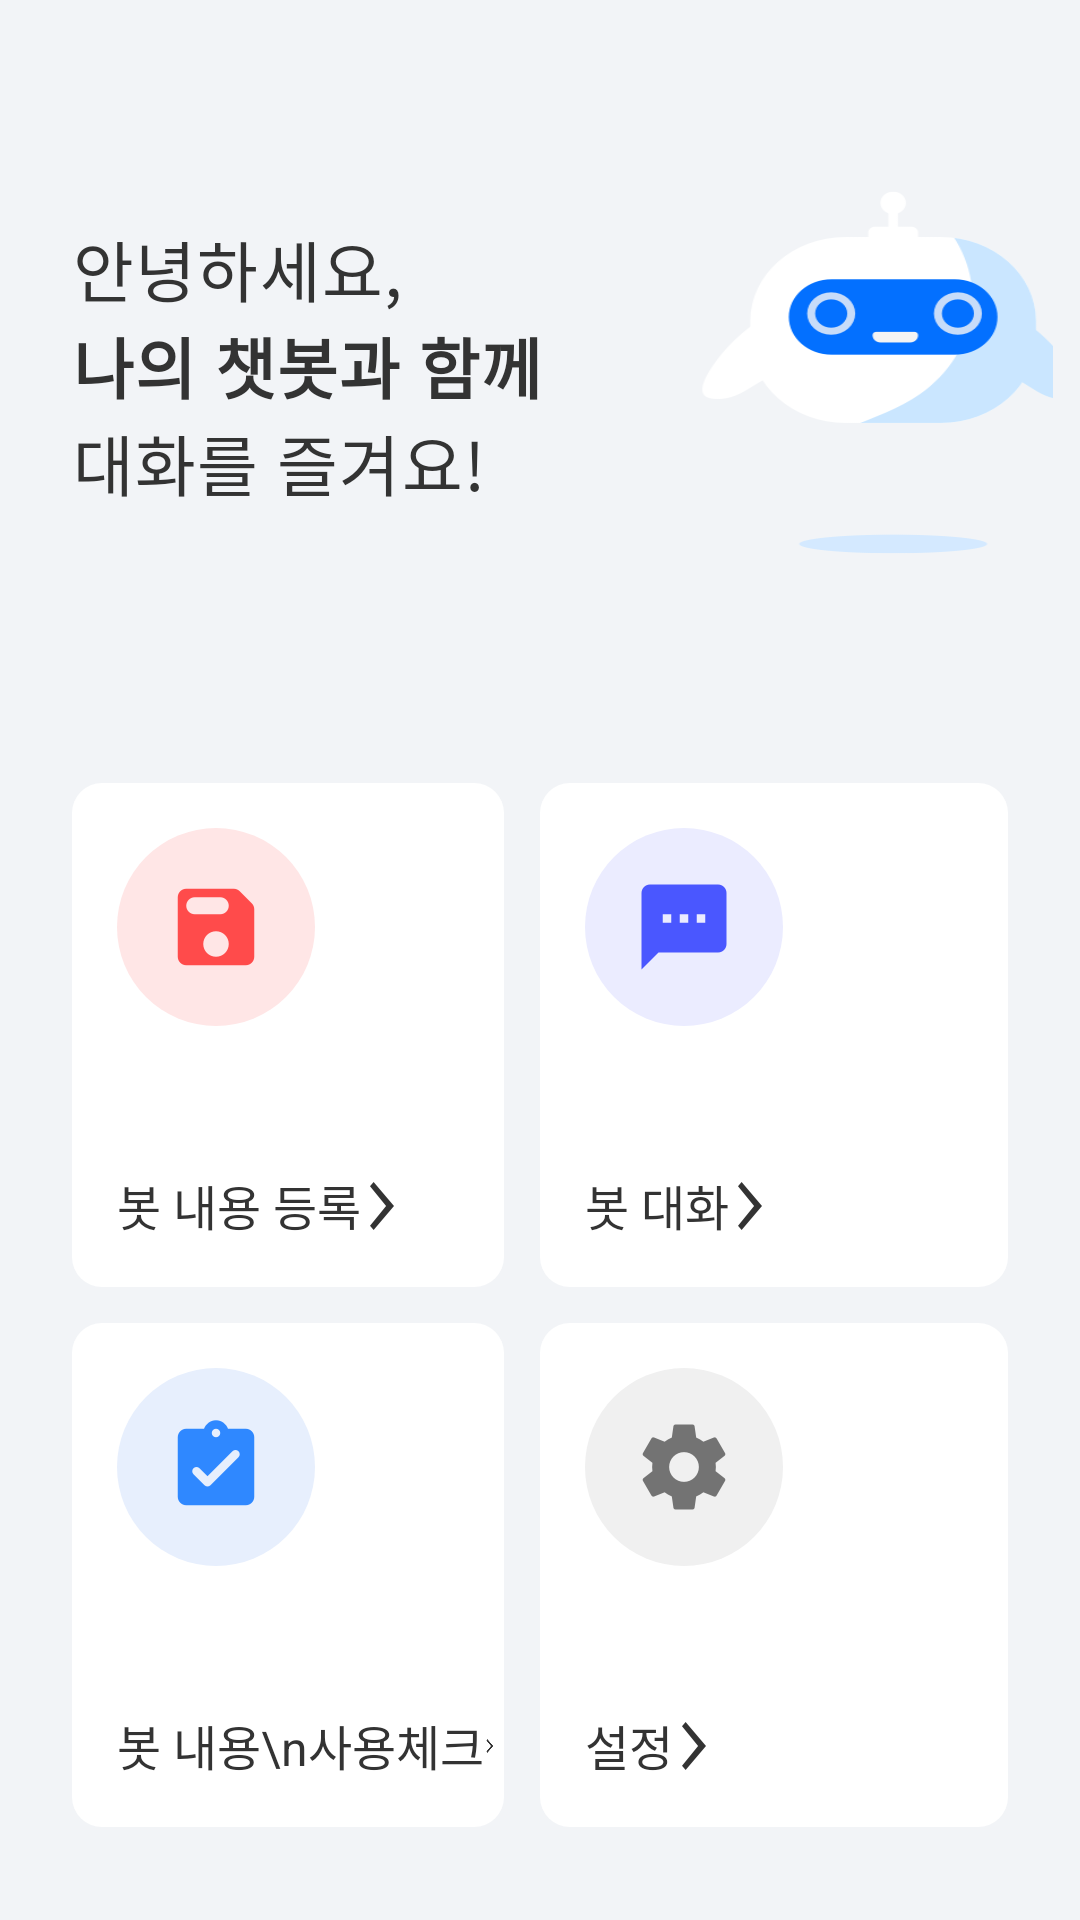

Layout XML and referenced resources for this Android screen:
<!-- AndroidManifest.xml: application theme AppTheme -->
<!-- res/layout/activity_main.xml -->
<?xml version="1.0" encoding="utf-8"?>
<LinearLayout xmlns:android="http://schemas.android.com/apk/res/android"
    android:layout_width="match_parent"
    android:layout_height="match_parent"
    android:background="#f2f4f7"
    android:orientation="vertical">

    <LinearLayout
        android:layout_width="match_parent"
        android:layout_height="wrap_content"
        android:orientation="horizontal"
        android:layout_marginTop="54dp"
        android:layout_marginLeft="24dp"
        android:layout_marginRight="9dp">


        <LinearLayout
            android:layout_width="192dp"
            android:layout_height="101dp"
            android:orientation="vertical"
            android:layout_gravity="center_vertical">


            <TextView
                android:layout_width="wrap_content"
                android:layout_height="wrap_content"
                android:letterSpacing="0.02"
                android:text="안녕하세요,"
                android:textColor="#333333"
                android:textSize="22sp"
                android:textStyle="normal" />

            <TextView
                android:layout_width="wrap_content"
                android:layout_height="wrap_content"
                android:letterSpacing="0.02"
                android:text="나의 챗봇과 함께"
                android:textColor="#333333"
                android:textSize="22sp"
                android:textStyle="bold" />

            <TextView
                android:layout_width="wrap_content"
                android:layout_height="wrap_content"
                android:letterSpacing="0.02"
                android:text="대화를 즐겨요!"
                android:textColor="#333333"
                android:textSize="22sp"
                android:textStyle="normal" />
        </LinearLayout>

        <ImageView
            android:layout_width="146dp"
            android:layout_height="140dp"
            android:background="@drawable/img_main" />
    </LinearLayout>

    <View
        android:layout_width="match_parent"
        android:layout_height="match_parent"
        android:layout_weight="1" />

    <LinearLayout
        android:layout_width="match_parent"
        android:layout_height="wrap_content"
        android:layout_marginBottom="12dp"
        android:orientation="horizontal"
        android:paddingLeft="24dp"
        android:paddingRight="24dp">

        <RelativeLayout
            android:id="@+id/registration"
            android:layout_width="match_parent"
            android:layout_height="168dp"
            android:layout_marginRight="12dp"
            android:layout_weight="1"
            android:background="@drawable/round_white_button">
            
            <ImageView
                android:layout_width="66dp"
                android:layout_height="66dp"
                android:layout_marginTop="15dp"
                android:layout_marginLeft="15dp"
                android:background="@drawable/circle"
                android:scaleType="center"
                android:src="@drawable/ic_main_save" />

            <LinearLayout
                android:layout_width="wrap_content"
                android:layout_height="wrap_content"
                android:layout_marginBottom="15dp"
                android:layout_marginLeft="15dp"
                android:layout_alignParentBottom="true"
                android:orientation="horizontal">

                <TextView
                    android:layout_width="wrap_content"
                    android:layout_height="wrap_content"
                    android:lineSpacingExtra="5sp"
                    android:text="봇 내용 등록"
                    android:textColor="#333333"
                    android:textSize="16sp"
                    android:textStyle="normal" />

                <ImageView
                    android:layout_width="wrap_content"
                    android:layout_height="wrap_content"
                    android:src="@drawable/ic_main_go" />
            </LinearLayout>
        </RelativeLayout>

        <RelativeLayout
            android:id="@+id/chat"
            android:layout_width="match_parent"
            android:layout_height="168dp"
            android:layout_weight="1"
            android:background="@drawable/round_white_button">
            
            <ImageView
                android:layout_width="66dp"
                android:layout_height="66dp"
                android:layout_marginTop="15dp"
                android:layout_marginLeft="15dp"
                android:background="@drawable/circle2"
                android:scaleType="center"
                android:src="@drawable/ic_main_chat" />

            <LinearLayout
                android:layout_width="wrap_content"
                android:layout_height="wrap_content"
                android:layout_marginBottom="15dp"
                android:layout_marginLeft="15dp"
                android:layout_alignParentBottom="true"
                android:orientation="horizontal">

                <TextView
                    android:layout_width="wrap_content"
                    android:layout_height="wrap_content"
                    android:lineSpacingExtra="5sp"
                    android:text="봇 대화"
                    android:textColor="#333333"
                    android:textSize="16sp"
                    android:textStyle="normal" />

                <ImageView
                    android:layout_width="wrap_content"
                    android:layout_height="wrap_content"
                    android:src="@drawable/ic_main_go" />
            </LinearLayout>


        </RelativeLayout>
    </LinearLayout>


    <LinearLayout
        android:layout_width="match_parent"
        android:layout_height="wrap_content"
        android:orientation="horizontal"
        android:paddingLeft="24dp"
        android:paddingRight="24dp"
        android:layout_marginBottom="31dp">

        <RelativeLayout
            android:layout_width="match_parent"
            android:layout_height="168dp"
            android:layout_marginRight="12dp"
            android:layout_weight="1"
            android:background="@drawable/round_white_button">
            
            <ImageView
                android:layout_width="66dp"
                android:layout_height="66dp"
                android:layout_marginTop="15dp"
                android:layout_marginLeft="15dp"
                android:background="@drawable/circle3"
                android:scaleType="center"
                android:src="@drawable/ic_main_check" />

            <LinearLayout
                android:layout_width="wrap_content"
                android:layout_height="wrap_content"
                android:layout_marginBottom="15dp"
                android:layout_marginLeft="15dp"
                android:layout_alignParentBottom="true"
                android:orientation="horizontal">

                <TextView
                    android:layout_width="wrap_content"
                    android:layout_height="wrap_content"
                    android:lineSpacingExtra="5sp"
                    android:text="봇 내용\n사용체크"
                    android:textColor="#333333"
                    android:textSize="16sp"
                    android:textStyle="normal" />


                <ImageView
                    android:layout_width="wrap_content"
                    android:layout_height="wrap_content"
                    android:layout_gravity="bottom"
                    android:src="@drawable/ic_main_go" />
            </LinearLayout>
        </RelativeLayout>

        <RelativeLayout
            android:layout_width="match_parent"
            android:layout_height="168dp"
            android:layout_weight="1"
            android:background="@drawable/round_white_button">
            
            <ImageView
                android:layout_width="66dp"
                android:layout_height="66dp"
                android:layout_marginTop="15dp"
                android:layout_marginLeft="15dp"
                android:background="@drawable/circle4"
                android:scaleType="center"
                android:src="@drawable/ic_main_setting" />

            <LinearLayout
                android:layout_width="wrap_content"
                android:layout_height="wrap_content"
                android:layout_marginBottom="15dp"
                android:layout_marginLeft="15dp"
                android:layout_alignParentBottom="true"
                android:orientation="horizontal">

                <TextView
                    android:layout_width="wrap_content"
                    android:layout_height="wrap_content"
                    android:lineSpacingExtra="5sp"
                    android:text="설정"
                    android:textColor="#333333"
                    android:textSize="16sp"
                    android:textStyle="normal" />

                <ImageView
                    android:layout_width="wrap_content"
                    android:layout_height="wrap_content"
                    android:src="@drawable/ic_main_go" />
            </LinearLayout>


        </RelativeLayout>
    </LinearLayout>

</LinearLayout>
<!-- resources referenced by this layout -->
<resources>
  <!-- drawable circle (drawable) -->
  <?xml version="1.0" encoding="utf-8"?>
  <shape xmlns:android="http://schemas.android.com/apk/res/android"
      android:shape="oval" >
      <solid android:color="#ffe6e6" />
  
  
  </shape>
  <!-- drawable circle2 (drawable) -->
  <?xml version="1.0" encoding="utf-8"?>
  <shape xmlns:android="http://schemas.android.com/apk/res/android"
      android:shape="oval" >
      <solid android:color="#ebecff" />
  
  
  </shape>
  <!-- drawable circle3 (drawable) -->
  <?xml version="1.0" encoding="utf-8"?>
  <shape xmlns:android="http://schemas.android.com/apk/res/android"
      android:shape="oval" >
      <solid android:color="#e7effd" />
  
  
  </shape>
  <!-- drawable circle4 (drawable) -->
  <?xml version="1.0" encoding="utf-8"?>
  <shape xmlns:android="http://schemas.android.com/apk/res/android"
      android:shape="oval" >
      <solid android:color="#f0f0f0" />
  
  
  </shape>
  <!-- drawable ic_main_chat: png bitmap (drawable-hdpi, 652 bytes) -->
  <!-- drawable ic_main_check: png bitmap (drawable-hdpi, 1061 bytes) -->
  <!-- drawable ic_main_go: png bitmap (drawable-hdpi, 787 bytes) -->
  <!-- drawable ic_main_save: png bitmap (drawable-hdpi, 1091 bytes) -->
  <!-- drawable ic_main_setting: png bitmap (drawable-hdpi, 1524 bytes) -->
  <!-- drawable img_main: png bitmap (drawable-hdpi, 7506 bytes) -->
  <!-- drawable round_white_button (drawable) -->
  <?xml version="1.0" encoding="utf-8"?>
  <shape xmlns:android="http://schemas.android.com/apk/res/android"
      android:padding="10dp"
      android:shape="rectangle" >
      <solid android:color="#ffffff" />
      <corners
          android:bottomLeftRadius="10dp"
          android:bottomRightRadius="10dp"
          android:topLeftRadius="10dp"
          android:topRightRadius="10dp" />
  
  </shape>
  <style name="AppTheme" parent="Theme.AppCompat.Light.NoActionBar">
          
          <item name="colorPrimary">@color/colorPrimary</item>
          <item name="colorPrimaryDark">@color/colorPrimaryDark</item>
          <item name="colorAccent">@color/colorAccent</item>
  
          
          <item name="android:windowLightStatusBar">true</item>
  
      </style>
  <color name="colorPrimary">#0370ff</color>
  <color name="colorPrimaryDark">#ffffff</color>
  <color name="colorAccent">#000000</color>
</resources>
